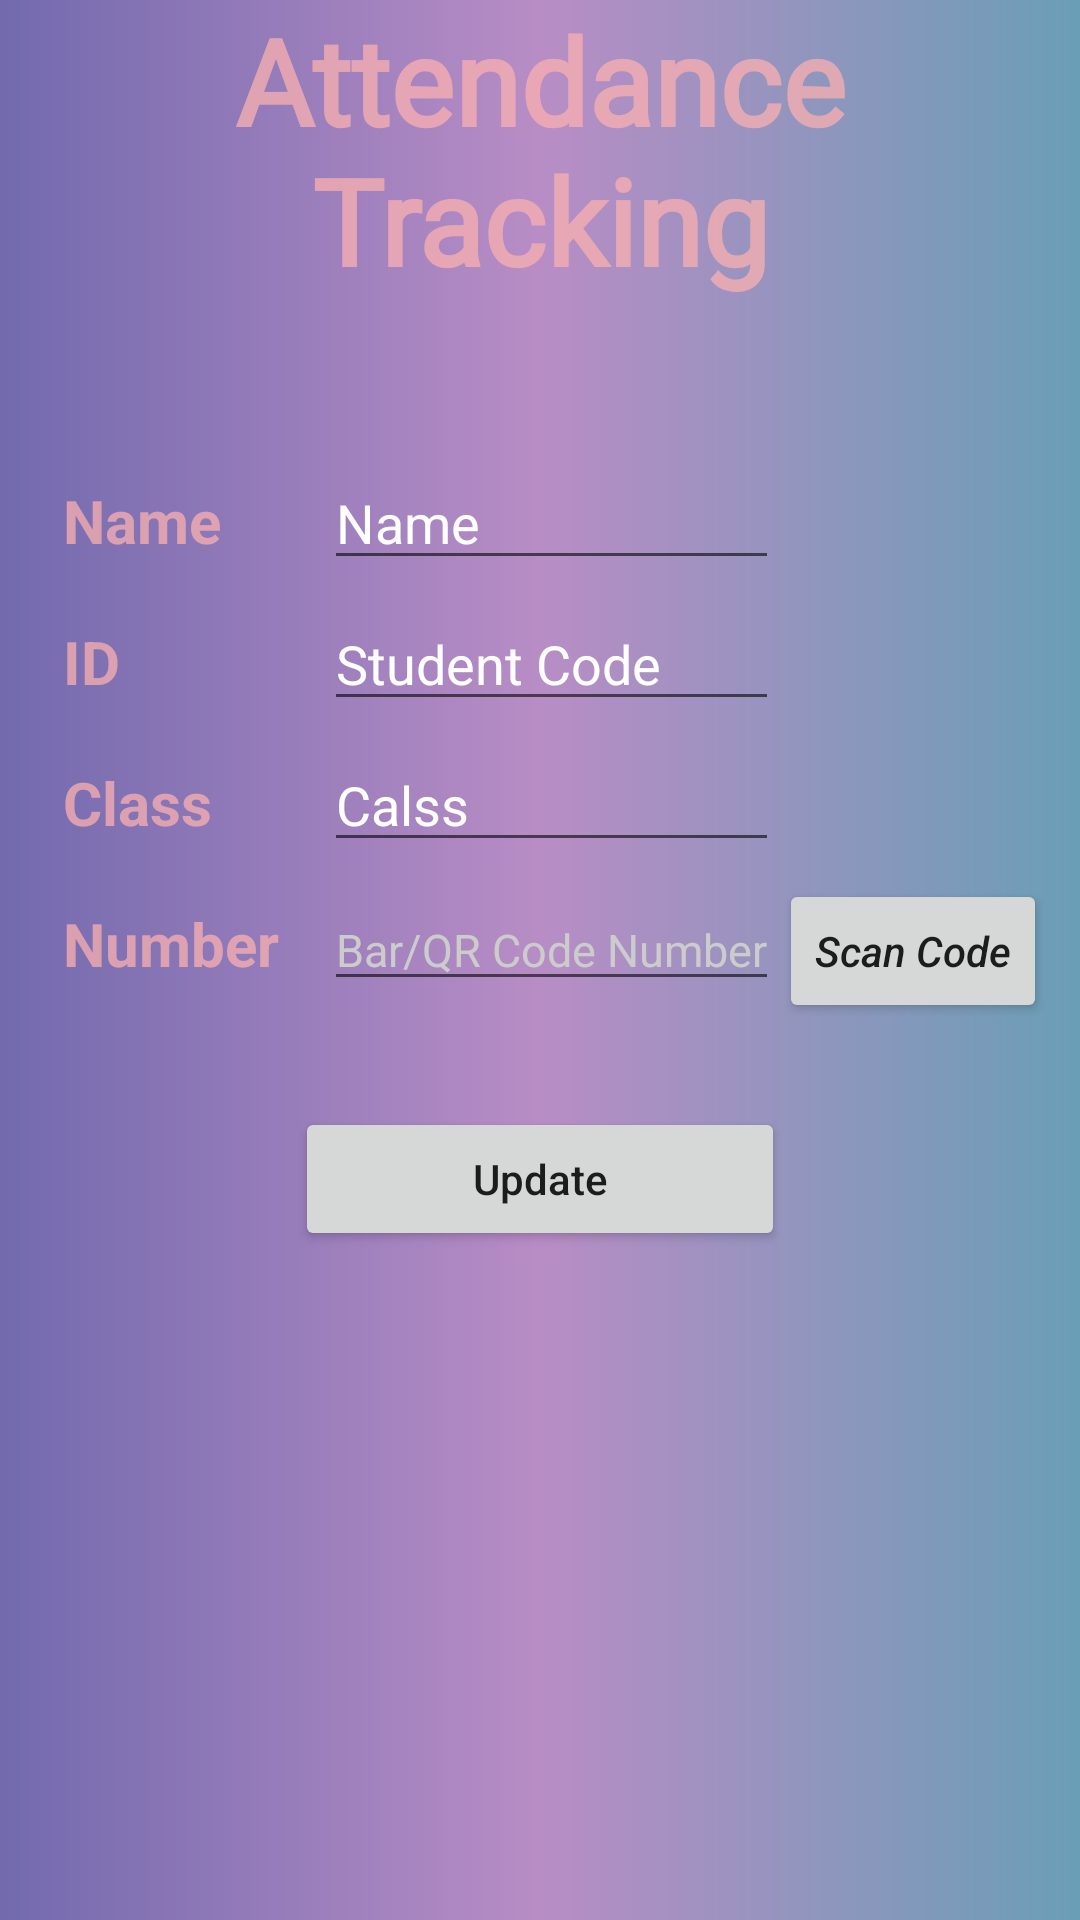

Produce the Android XML layout that renders to this screen, including the resource entries it uses.
<!-- AndroidManifest.xml: application theme AppTheme -->
<!-- res/layout/activity_attendance_tracking.xml -->
<?xml version="1.0" encoding="utf-8"?>
<RelativeLayout xmlns:android="http://schemas.android.com/apk/res/android"
    xmlns:app="http://schemas.android.com/apk/res-auto"
    xmlns:tools="http://schemas.android.com/tools"
    android:id="@+id/spinner"
    android:layout_width="match_parent"
    android:layout_height="match_parent"
    android:background="@drawable/gradient"
    android:orientation="vertical"
    tools:context=".RegisterActivity">

    <TextView
        android:id="@+id/textView"
        android:layout_width="300dp"
        android:layout_height="wrap_content"
        android:layout_centerHorizontal="true"
        android:fontFamily="@font/allura"
        android:gravity="center"
        android:text="Attendance Tracking"
        android:textColor="#C1F8B0B0"
        android:textSize="40dp"
        android:textStyle="bold"
        tools:layout_editor_absoluteX="97dp"
        tools:layout_editor_absoluteY="16dp" />
    <TableLayout
        android:id="@+id/table"
        android:layout_width="wrap_content"
        android:layout_height="wrap_content"
        android:layout_centerHorizontal="true"
        android:layout_centerVertical="true"
        android:layout_below="@+id/textView"
        android:layout_marginTop="50dp">
        <TableRow>
            <TextView
                android:id="@+id/textView3"
                android:layout_width="wrap_content"
                android:layout_height="wrap_content"
                android:padding="10dp"
                android:text="Name "
                android:textColor="#C1F8B0B0"
                android:textSize="20dp"
                android:textStyle="bold" />
            <EditText
                android:id="@+id/namestudent"
                android:layout_width="wrap_content"
                android:layout_height="wrap_content"
                android:hint="Name"
                android:inputType="textPersonName"
                android:textColor="#ffff"
                android:textColorHint="#ffff"
                android:autofillHints=""  />
        </TableRow>
        <TableRow>
            <TextView
                android:id="@+id/textView4"
                android:layout_width="wrap_content"
                android:layout_height="wrap_content"
                android:padding="10dp"
                android:text="ID "
                android:textColor="#C1F8B0B0"
                android:textSize="20dp"
                android:textStyle="bold"
                android:textAppearance="@style/Base.TextAppearance.AppCompat.Large" />

            <EditText
                android:id="@+id/studentcode"
                android:layout_width="wrap_content"
                android:layout_height="wrap_content"
                android:hint="Student Code"
                android:inputType="textPersonName"
                android:textColor="#ffff"
                android:textColorHint="#ffff"
                android:autofillHints="" />

        </TableRow>

        <TableRow>

            <TextView
                android:id="@+id/textView5"
                android:layout_width="wrap_content"
                android:layout_height="wrap_content"
                android:padding="10dp"
                android:text="Class "
                android:textColor="#C1F8B0B0"
                android:textSize="20dp"
                android:textStyle="bold"/>

            <EditText
                android:id="@+id/idclass"
                android:layout_width="wrap_content"
                android:layout_height="wrap_content"
                android:hint="Calss"
                android:inputType="textPersonName"
                android:textColor="#ffff"
                android:textColorHint="#ffff"
                android:autofillHints=""/>


        </TableRow>

        <TableRow>
            <TextView
                android:id="@+id/textView6"
                android:layout_width="wrap_content"
                android:layout_height="wrap_content"
                android:padding="10dp"
                android:text="Number "
                android:textColor="#C1F8B0B0"
                android:textSize="20dp"
                android:textStyle="bold" />
            <EditText
                android:id="@+id/barcodeview"
                android:layout_width="wrap_content"
                android:layout_height="wrap_content"
                android:hint="Bar/QR Code Number"
                android:inputType="textPersonName"
                android:textColor="#ccc"
                android:textColorHint="#ccc"
                android:textSize="15sp"/>
            <Button
                android:id="@+id/buttonscan"
                android:layout_width="wrap_content"
                android:layout_height="wrap_content"
                android:inputType="textPersonName"
                android:text="Scan Code"
                android:textStyle="italic" />

        </TableRow>
    </TableLayout>

    <Button
        android:id="@+id/updateattendance"
        android:layout_width="wrap_content"
        android:layout_height="wrap_content"
        android:layout_below="@+id/table"
        android:layout_centerHorizontal="true"
        android:layout_marginTop="30dp"
        android:ems="10"
        android:inputType="textPersonName"
        android:text="Update" />
</RelativeLayout>
<!-- resources referenced by this layout -->
<resources>
  <!-- drawable gradient (drawable-v24) -->
  <?xml version="1.0" encoding="utf-8"?>
  <shape xmlns:android="http://schemas.android.com/apk/res/android"
      android:shape="rectangle">
      <gradient
          android:startColor="#726AAE"
          android:centerColor="#B88DC5"
          android:endColor="#6A9EB6"
          android:angle="0"/>
      <corners
          android:radius="0dp"/>
  </shape>
  <style name="AppTheme" parent="Theme.AppCompat.Light.DarkActionBar">
          
          <item name="colorPrimary">@color/colorPrimary</item>
          <item name="colorPrimaryDark">@color/colorPrimaryDark</item>
          <item name="colorAccent">@color/colorAccent</item>
      </style>
  <!-- not gathered from this repository: default colours our renderer supplied (Android Studio template values) -->
  <color name="colorPrimary">#FF6200EE</color>
  <color name="colorPrimaryDark">#FF3700B3</color>
  <color name="colorAccent">#FF03DAC5</color>
</resources>
